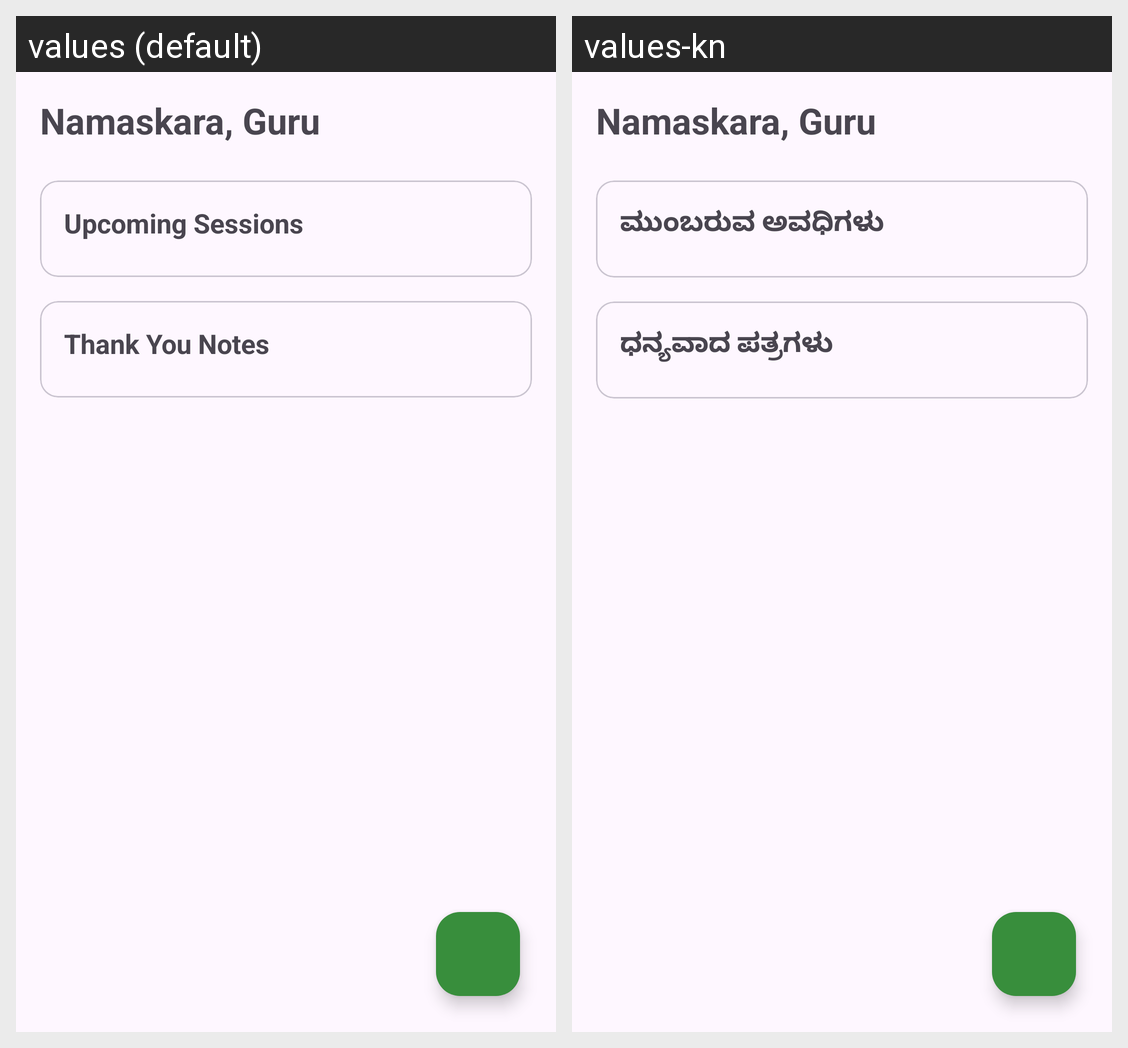

The same Android screen rendered under two of its app's locales, left to right. List the strings drawn on it with the default value and each locale's translation.
Android screen res/layout/activity_guru_dashboard.xml rendered under 2 locales, left to right: values (default), values-kn. Device: Nexus 5 (rendered at 1080×1920; each locale shown at half size, 540×960, under a caption strip naming it); theme Theme.NimmaGuru.
Strings drawn on this screen, with the default value and each locale's value (text and hints the layout hard-codes, and strings that could not be matched under every locale, appear in the picture but are not listed):

upcoming_sessions
  values: Upcoming Sessions
  values-kn: ಮುಂಬರುವ ಅವಧಿಗಳು

thank_you_notes
  values: Thank You Notes
  values-kn: ಧನ್ಯವಾದ ಪತ್ರಗಳು
